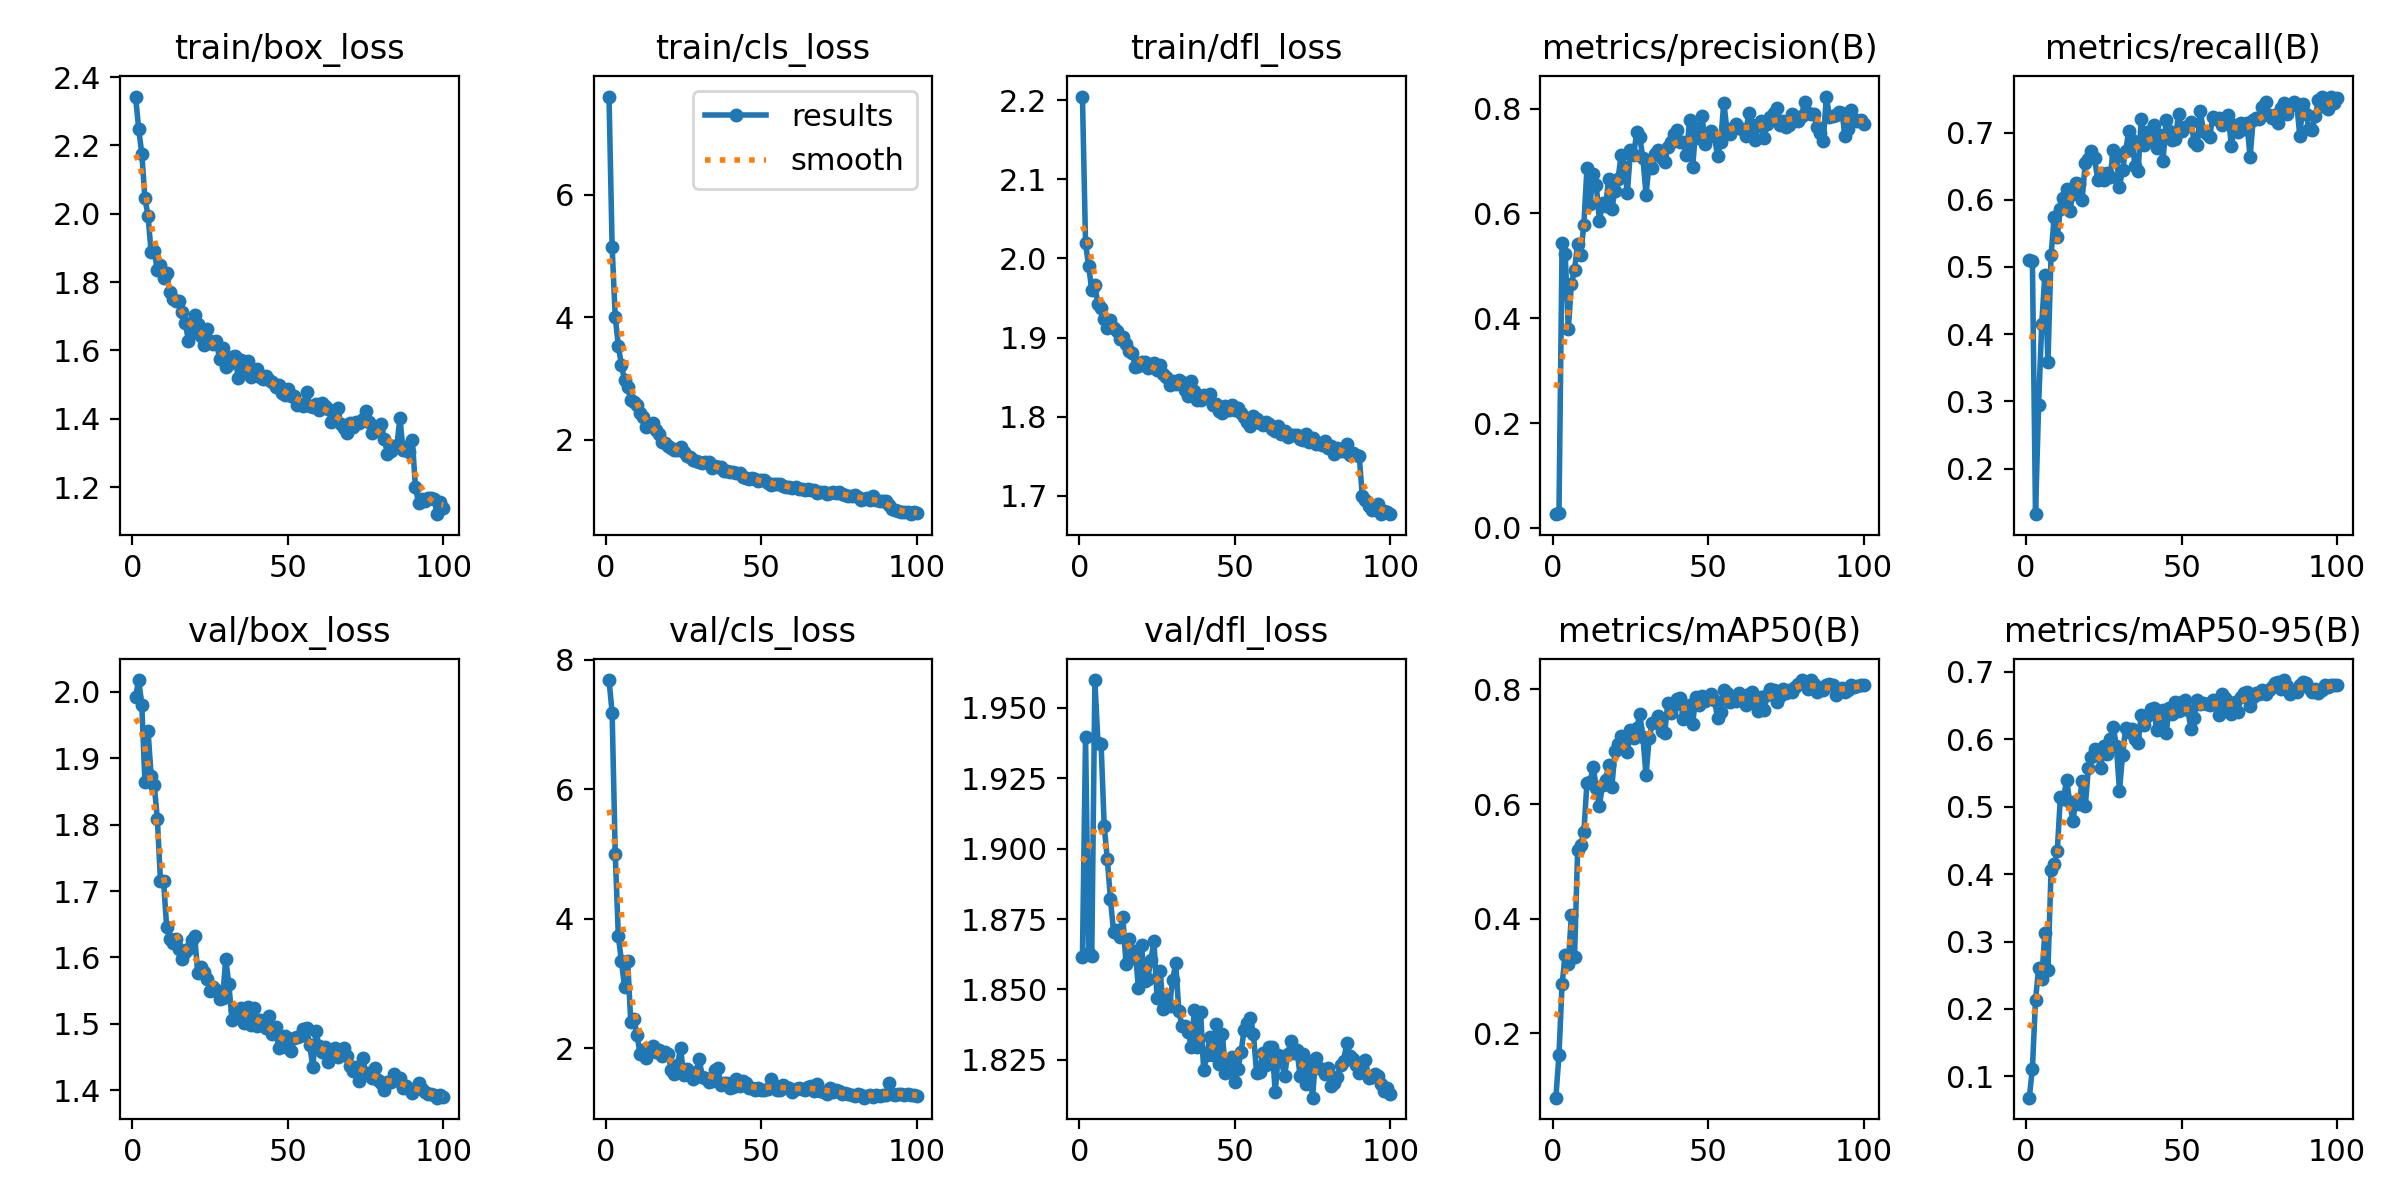

Values plotted in this chart, from the file beside it:
epoch, time, train/box_loss, train/cls_loss, train/dfl_loss, metrics/precision(B), metrics/recall(B), metrics/mAP50(B), metrics/mAP50-95(B), val/box_loss, val/cls_loss, val/dfl_loss, lr/pg0, lr/pg1, lr/pg2
1, 9.43, 2.343, 7.604, 2.205, 0.02634, 0.5099, 0.08792, 0.06824, 1.993, 7.688, 1.861, 0.00027, 0.00027, 0.00027
2, 14.96, 2.248, 5.152, 2.019, 0.02832, 0.5089, 0.1625, 0.1115, 2.018, 7.185, 1.94, 0.0005446, 0.0005446, 0.0005446
3, 20.88, 2.175, 4.008, 1.99, 0.543, 0.1321, 0.2861, 0.2129, 1.98, 5.007, 1.863, 0.0008136, 0.0008136, 0.0008136
4, 26.54, 2.046, 3.529, 1.96, 0.5222, 0.2944, 0.3367, 0.2603, 1.864, 3.731, 1.862, 0.0009703, 0.0009703, 0.0009703
5, 32.25, 1.995, 3.213, 1.966, 0.3789, 0.4155, 0.3205, 0.2444, 1.941, 3.341, 1.96, 0.0009604, 0.0009604, 0.0009604
6, 37.79, 1.887, 2.97, 1.942, 0.4656, 0.4881, 0.4074, 0.3124, 1.874, 2.946, 1.937, 0.0009505, 0.0009505, 0.0009505
7, 43.06, 1.89, 2.858, 1.938, 0.4929, 0.358, 0.3325, 0.2578, 1.86, 3.35, 1.937, 0.0009406, 0.0009406, 0.0009406
8, 48.48, 1.836, 2.649, 1.923, 0.5414, 0.5175, 0.5193, 0.4054, 1.809, 2.399, 1.908, 0.0009307, 0.0009307, 0.0009307
9, 53.61, 1.851, 2.609, 1.912, 0.5216, 0.5736, 0.5287, 0.415, 1.715, 2.454, 1.896, 0.0009208, 0.0009208, 0.0009208
10, 58.35, 1.813, 2.57, 1.922, 0.5786, 0.5451, 0.5506, 0.4344, 1.715, 2.208, 1.882, 0.0009109, 0.0009109, 0.0009109
11, 63.29, 1.826, 2.428, 1.912, 0.6871, 0.5858, 0.6374, 0.5143, 1.646, 1.908, 1.871, 0.000901, 0.000901, 0.000901
12, 68.14, 1.77, 2.368, 1.909, 0.6185, 0.6026, 0.6388, 0.5112, 1.628, 1.98, 1.871, 0.0008911, 0.0008911, 0.0008911
13, 72.9, 1.751, 2.207, 1.898, 0.6744, 0.6163, 0.6652, 0.5402, 1.622, 1.844, 1.869, 0.0008812, 0.0008812, 0.0008812
14, 77.58, 1.743, 2.219, 1.901, 0.6547, 0.5833, 0.628, 0.507, 1.628, 1.977, 1.876, 0.0008713, 0.0008713, 0.0008713
15, 82.78, 1.746, 2.273, 1.892, 0.585, 0.6081, 0.5964, 0.4787, 1.613, 2.031, 1.859, 0.0008614, 0.0008614, 0.0008614
16, 87.48, 1.712, 2.151, 1.883, 0.6196, 0.6248, 0.6341, 0.5084, 1.597, 1.939, 1.868, 0.0008515, 0.0008515, 0.0008515
17, 92.07, 1.68, 2.095, 1.881, 0.6147, 0.624, 0.6426, 0.5045, 1.608, 1.976, 1.861, 0.0008416, 0.0008416, 0.0008416
18, 96.77, 1.629, 1.956, 1.863, 0.6665, 0.6003, 0.6688, 0.5381, 1.613, 1.879, 1.864, 0.0008317, 0.0008317, 0.0008317
19, 101.5, 1.652, 1.938, 1.864, 0.6093, 0.6545, 0.6293, 0.5006, 1.626, 1.94, 1.85, 0.0008218, 0.0008218, 0.0008218
20, 106.5, 1.703, 1.899, 1.869, 0.6426, 0.6611, 0.692, 0.5575, 1.632, 1.911, 1.866, 0.0008119, 0.0008119, 0.0008119
21, 111.7, 1.679, 1.861, 1.87, 0.6658, 0.6718, 0.7052, 0.574, 1.576, 1.67, 1.853, 0.000802, 0.000802, 0.000802
22, 117, 1.642, 1.837, 1.862, 0.7119, 0.6619, 0.7187, 0.5857, 1.585, 1.599, 1.854, 0.0007921, 0.0007921, 0.0007921
23, 122.7, 1.617, 1.822, 1.864, 0.689, 0.6291, 0.6977, 0.5763, 1.579, 1.735, 1.86, 0.0007822, 0.0007822, 0.0007822
24, 128.4, 1.664, 1.875, 1.868, 0.6393, 0.6399, 0.6903, 0.557, 1.568, 2.005, 1.867, 0.0007723, 0.0007723, 0.0007723
25, 133.8, 1.629, 1.803, 1.859, 0.7215, 0.6294, 0.7288, 0.5909, 1.55, 1.586, 1.847, 0.0007624, 0.0007624, 0.0007624
26, 139.2, 1.62, 1.727, 1.866, 0.7107, 0.6397, 0.7156, 0.5789, 1.556, 1.674, 1.857, 0.0007525, 0.0007525, 0.0007525
27, 144.4, 1.627, 1.719, 1.854, 0.7548, 0.6344, 0.7322, 0.6004, 1.551, 1.609, 1.843, 0.0007426, 0.0007426, 0.0007426
28, 149.5, 1.576, 1.669, 1.85, 0.7452, 0.6733, 0.7568, 0.6185, 1.538, 1.53, 1.846, 0.0007327, 0.0007327, 0.0007327
29, 154.7, 1.608, 1.657, 1.84, 0.705, 0.6634, 0.7166, 0.5904, 1.54, 1.626, 1.844, 0.0007228, 0.0007228, 0.0007228
30, 160.2, 1.553, 1.631, 1.845, 0.6358, 0.6195, 0.6507, 0.524, 1.598, 1.838, 1.853, 0.0007129, 0.0007129, 0.0007129
31, 166, 1.56, 1.62, 1.842, 0.6952, 0.6447, 0.7148, 0.5772, 1.56, 1.559, 1.859, 0.000703, 0.000703, 0.000703
32, 171.8, 1.582, 1.639, 1.847, 0.6866, 0.673, 0.7411, 0.6167, 1.506, 1.535, 1.842, 0.0006931, 0.0006931, 0.0006931
33, 177, 1.585, 1.633, 1.844, 0.7136, 0.7029, 0.744, 0.6116, 1.52, 1.472, 1.837, 0.0006832, 0.0006832, 0.0006832
34, 182.2, 1.52, 1.543, 1.834, 0.7212, 0.6889, 0.7532, 0.6147, 1.511, 1.5, 1.837, 0.0006733, 0.0006733, 0.0006733
35, 187.3, 1.573, 1.573, 1.826, 0.7065, 0.6502, 0.7278, 0.6003, 1.525, 1.668, 1.835, 0.0006634, 0.0006634, 0.0006634
36, 192.7, 1.547, 1.551, 1.846, 0.6986, 0.6423, 0.7233, 0.594, 1.501, 1.693, 1.83, 0.0006535, 0.0006535, 0.0006535
37, 198.1, 1.569, 1.549, 1.832, 0.7261, 0.7205, 0.7766, 0.6355, 1.525, 1.437, 1.843, 0.0006436, 0.0006436, 0.0006436
38, 203.8, 1.521, 1.479, 1.822, 0.7355, 0.6813, 0.7581, 0.622, 1.498, 1.459, 1.83, 0.0006337, 0.0006337, 0.0006337
39, 209.7, 1.541, 1.483, 1.821, 0.7522, 0.7007, 0.7732, 0.6349, 1.524, 1.464, 1.842, 0.0006238, 0.0006238, 0.0006238
40, 215.3, 1.547, 1.477, 1.828, 0.7585, 0.6897, 0.7838, 0.645, 1.496, 1.386, 1.821, 0.0006139, 0.0006139, 0.0006139
41, 220.8, 1.522, 1.463, 1.825, 0.7354, 0.7117, 0.7853, 0.6461, 1.507, 1.403, 1.827, 0.000604, 0.000604, 0.000604
42, 226.2, 1.515, 1.458, 1.828, 0.7361, 0.6774, 0.748, 0.6145, 1.505, 1.518, 1.833, 0.0005941, 0.0005941, 0.0005941
43, 231.7, 1.526, 1.448, 1.814, 0.711, 0.6961, 0.7603, 0.6236, 1.494, 1.419, 1.827, 0.0005842, 0.0005842, 0.0005842
44, 237.2, 1.515, 1.388, 1.816, 0.7781, 0.6569, 0.7721, 0.644, 1.512, 1.5, 1.838, 0.0005743, 0.0005743, 0.0005743
45, 242.7, 1.509, 1.366, 1.808, 0.6882, 0.7183, 0.7402, 0.6091, 1.485, 1.466, 1.824, 0.0005644, 0.0005644, 0.0005644
46, 247.8, 1.493, 1.363, 1.804, 0.7631, 0.7026, 0.7872, 0.6463, 1.495, 1.387, 1.834, 0.0005545, 0.0005545, 0.0005545
47, 252.8, 1.5, 1.37, 1.814, 0.7437, 0.6895, 0.773, 0.6373, 1.464, 1.392, 1.821, 0.0005446, 0.0005446, 0.0005446
48, 258.1, 1.477, 1.354, 1.809, 0.786, 0.6901, 0.7892, 0.6559, 1.467, 1.356, 1.825, 0.0005347, 0.0005347, 0.0005347
49, 263.5, 1.471, 1.33, 1.815, 0.7332, 0.7282, 0.7802, 0.642, 1.482, 1.379, 1.826, 0.0005248, 0.0005248, 0.0005248
50, 268.7, 1.486, 1.341, 1.809, 0.7462, 0.7016, 0.7853, 0.6558, 1.464, 1.353, 1.817, 0.0005149, 0.0005149, 0.0005149
51, 273.8, 1.467, 1.339, 1.811, 0.757, 0.7087, 0.7914, 0.6588, 1.459, 1.362, 1.822, 0.000505, 0.000505, 0.000505
52, 279.1, 1.467, 1.289, 1.805, 0.7479, 0.709, 0.7823, 0.6438, 1.479, 1.377, 1.828, 0.0004951, 0.0004951, 0.0004951
53, 284.3, 1.441, 1.262, 1.799, 0.7094, 0.7158, 0.7501, 0.6154, 1.48, 1.519, 1.836, 0.0004852, 0.0004852, 0.0004852
54, 290, 1.442, 1.274, 1.793, 0.7362, 0.6861, 0.7606, 0.6314, 1.481, 1.427, 1.838, 0.0004753, 0.0004753, 0.0004753
55, 295.5, 1.438, 1.277, 1.788, 0.8115, 0.6818, 0.7995, 0.6578, 1.492, 1.36, 1.84, 0.0004654, 0.0004654, 0.0004654
56, 301.8, 1.478, 1.277, 1.801, 0.7612, 0.7317, 0.7936, 0.6532, 1.494, 1.352, 1.834, 0.0004555, 0.0004555, 0.0004555
57, 307.3, 1.438, 1.247, 1.797, 0.7519, 0.7024, 0.7783, 0.6545, 1.468, 1.432, 1.82, 0.0004456, 0.0004456, 0.0004456
58, 312.8, 1.436, 1.225, 1.793, 0.7625, 0.6981, 0.7809, 0.6523, 1.435, 1.406, 1.821, 0.0004357, 0.0004357, 0.0004357
59, 318.2, 1.442, 1.227, 1.789, 0.7703, 0.6935, 0.7795, 0.651, 1.489, 1.388, 1.827, 0.0004258, 0.0004258, 0.0004258
60, 323.4, 1.425, 1.21, 1.794, 0.7639, 0.7225, 0.7935, 0.6584, 1.466, 1.328, 1.823, 0.0004159, 0.0004159, 0.0004159
... 40 more rows
